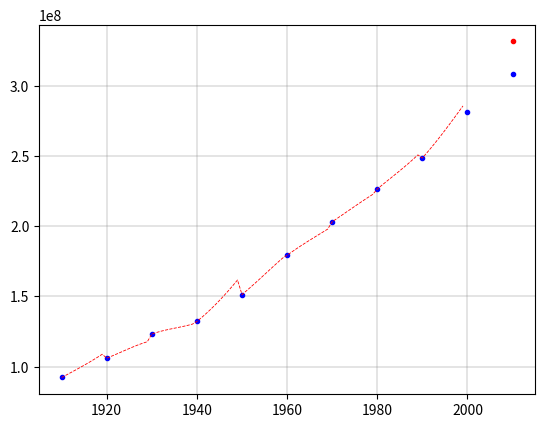

Write the Python code that produced this figure.
import numpy as np
import math
import matplotlib.pyplot as plt

data = [92228496, 106021537, 123202624, 132164569, 151325798, 
       179323175, 203211926, 226545805, 248709873, 281421906]
x = np.arange(1910, 2010, 10)
h = x[1] - x[0]
n = len(x)
x_0 = 2010


# функция трехдиагональной прогонки: ( x[i] = alpha[i+1] * x[i+1] + beta[i+1] )
def TDMA(a,b,c,g):
    alpha = [-c[0] / b[0]] # начальные значения коэффициентов прогонки
    beta = [g[0] / b[0]]
    n = len(g)
    res = [0]*n

    for i in range(1, n): # рассчет коэффициентов прогонки по формулам
        alpha.append( -c[i]/(a[i]*alpha[i-1] + b[i]) )
        beta.append( (g[i] - a[i]*beta[i-1])/(a[i]*alpha[i-1] + b[i]) )

    res[n-1] = beta[n-1]

    for i in range(n-1, 0, -1): # обратная прогонка
        res[i - 1] = alpha[i - 1]*res[i] + beta[i - 1]

    return res


# введем коэффициенты сплайнов a, b, c, d:
a = data

g = [] # вектор свободных членов в СЛАУ для поиска с
for i in range(1, n-1):
    g.append( 3*(a[i-1] - 2*a[i] + a[i+1])/h**2 ) 
a_t = [1]*(n-2) #на равномерной сетке коэффициенты в СЛАУ для с получаются постоянные
b_t = [4]*(n-2)
c_t = [1]*(n-2)
c = TDMA(a_t, b_t, c_t, g) # трехдиагональная прогонка
c = np.insert(c,[0,len(c)],[0,0]) # учет естественных граничных условий

b = [] # b и d находим по формулам
for i in range(1, n):
    b.append( (a[i] - a[i-1])/h + (2*c[i] + c[i-1])*h/3 ) 

d = []
for i in range(1, n):
    d.append( (c[i] - c[i-1])/(3*h) )

# вычисляем значение функции в искомой точке
k = 8
P_S = a[k] + b[k]*(x_0-x[k]) + c[k]*(x_0-x[k])**2 + d[k]*(x_0-x[k])**3

print("Результат интерполяции сплайном: ", P_S)

# визуализация:
fig1 = plt.figure("Интерполяция трикубическим сплайном")
P_S_ = []
pr = np.arange(1910, 2000, 1)
for p in pr:
    i = math.floor((p-1910)/10)
    if i <=8:
        P_S_.append( a[i] + b[i]*(p-x[i]) + c[i]*(p-x[i])**2 + d[i]*(p-x[i])**3 )

# x = np.append(x)
# data.append(P_S)
plt.plot(x, data, ".", color = 'b')
plt.plot(2010, 308745538, '.', color = 'b')
plt.plot(2010, P_S, '.', color = 'r')
plt.plot(pr, P_S_, '--', linewidth = 0.6, color = 'r')
plt.grid(which = 'major', color='gray', linestyle='-', linewidth=0.3)
plt.show()